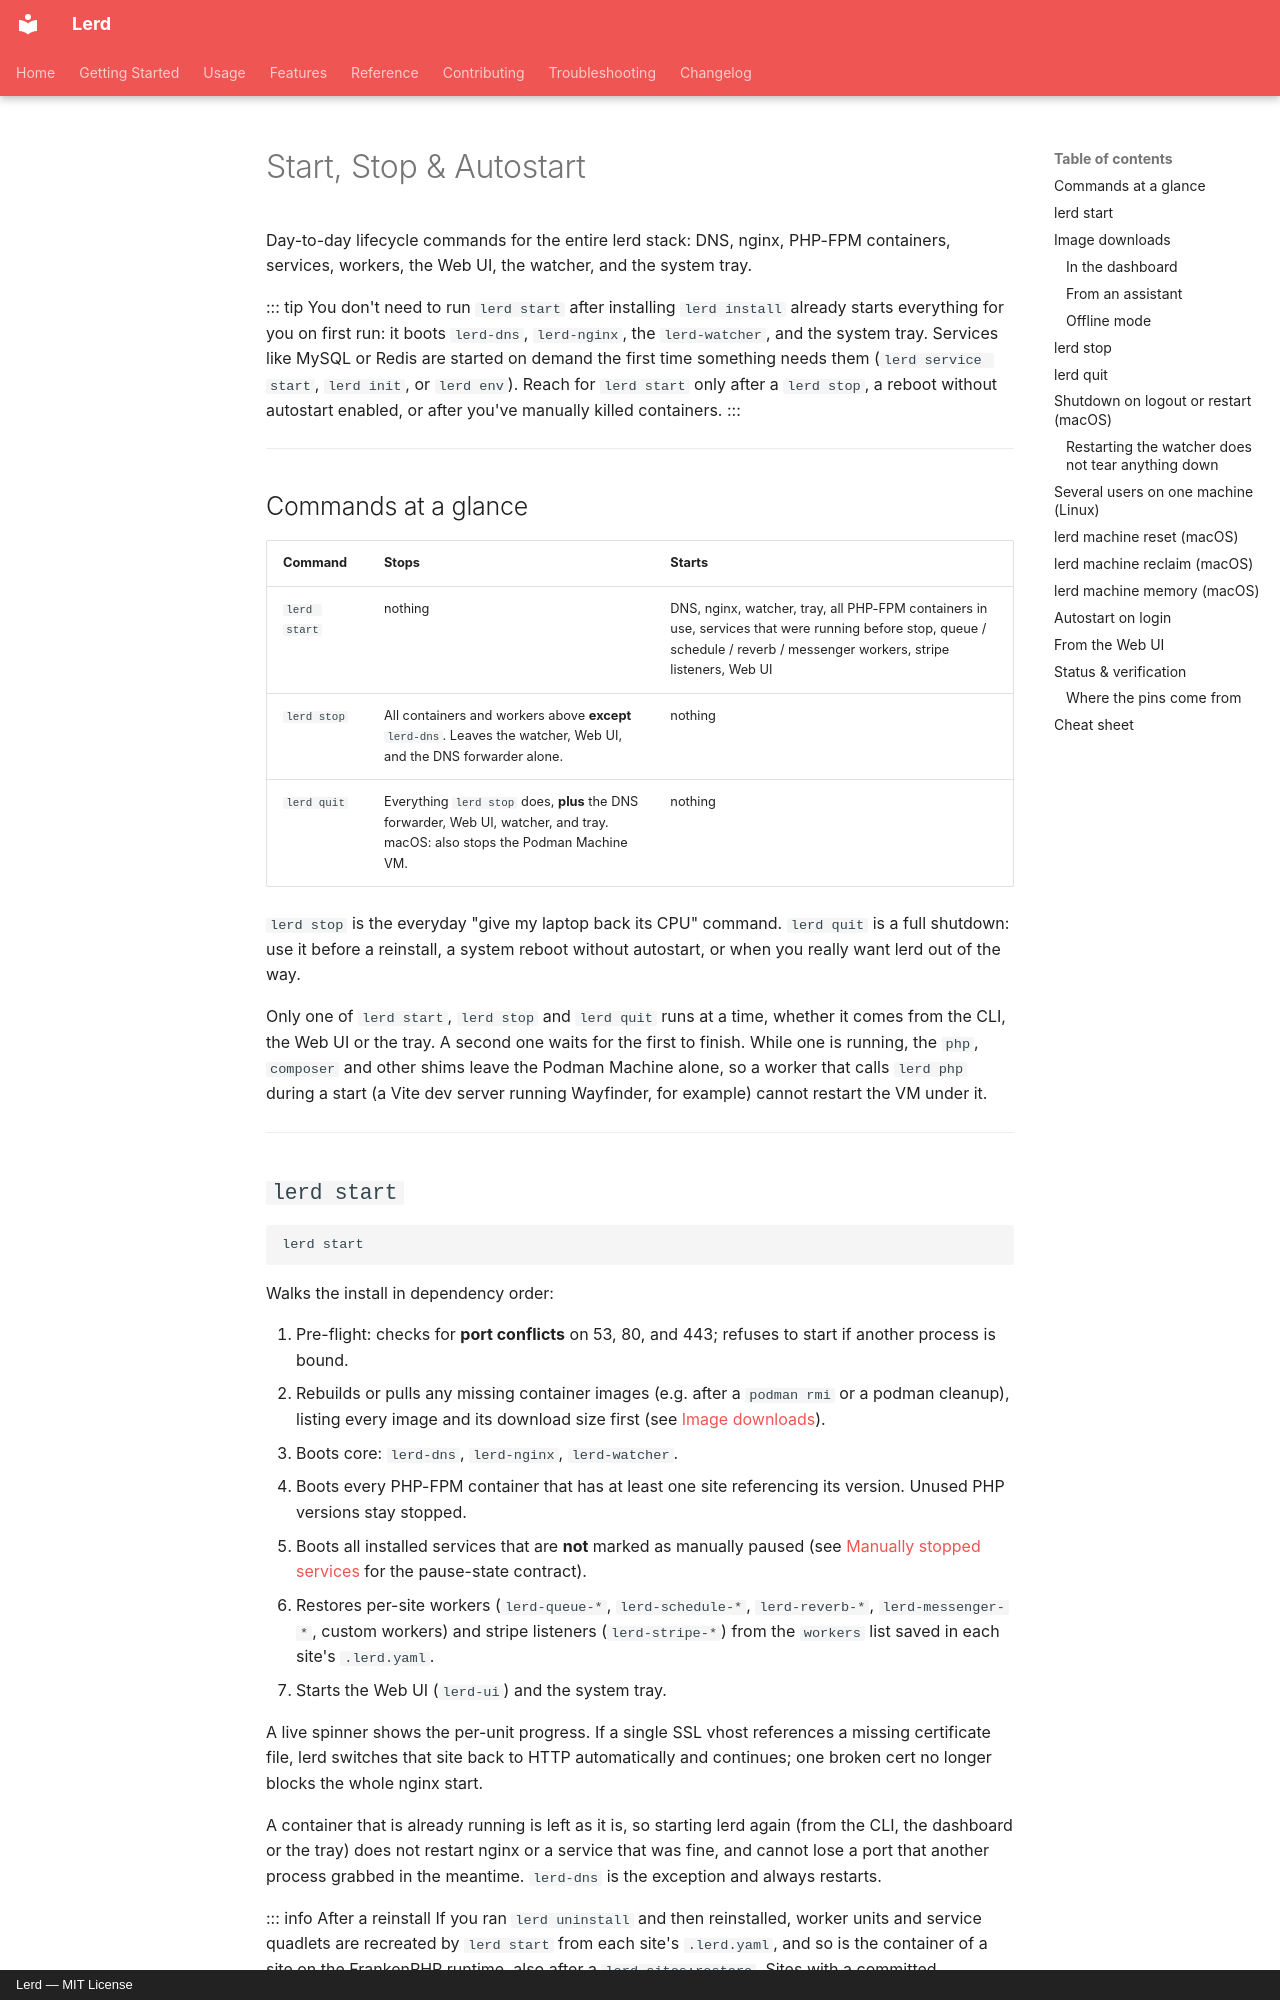

repository: lerd-env/lerd · page: usage/lifecycle/index.html · generator: mkdocs · copyright: Lerd — MIT License

# Start, Stop & Autostart

Day-to-day lifecycle commands for the entire lerd stack: DNS, nginx, PHP-FPM containers, services, workers, the Web UI, the watcher, and the system tray.

::: tip You don't need to run `lerd start` after installing
`lerd install` already starts everything for you on first run: it boots `lerd-dns`, `lerd-nginx`, the `lerd-watcher`, and the system tray. Services like MySQL or Redis are started on demand the first time something needs them (`lerd service start`, `lerd init`, or `lerd env`). Reach for `lerd start` only after a `lerd stop`, a reboot without autostart enabled, or after you've manually killed containers.
:::

---

## Commands at a glance

| Command | Stops | Starts |
|---|---|---|
| `lerd start` | nothing | DNS, nginx, watcher, tray, all PHP-FPM containers in use, services that were running before stop, queue / schedule / reverb / messenger workers, stripe listeners, Web UI |
| `lerd stop` | All containers and workers above **except** `lerd-dns`. Leaves the watcher, Web UI, and the DNS forwarder alone. | nothing |
| `lerd quit` | Everything `lerd stop` does, **plus** the DNS forwarder, Web UI, watcher, and tray. macOS: also stops the Podman Machine VM. | nothing |

`lerd stop` is the everyday "give my laptop back its CPU" command. `lerd quit` is a full shutdown: use it before a reinstall, a system reboot without autostart, or when you really want lerd out of the way.

Only one of `lerd start`, `lerd stop` and `lerd quit` runs at a time, whether it comes from the CLI, the Web UI or the tray. A second one waits for the first to finish. While one is running, the `php`, `composer` and other shims leave the Podman Machine alone, so a worker that calls `lerd php` during a start (a Vite dev server running Wayfinder, for example) cannot restart the VM under it.

---
